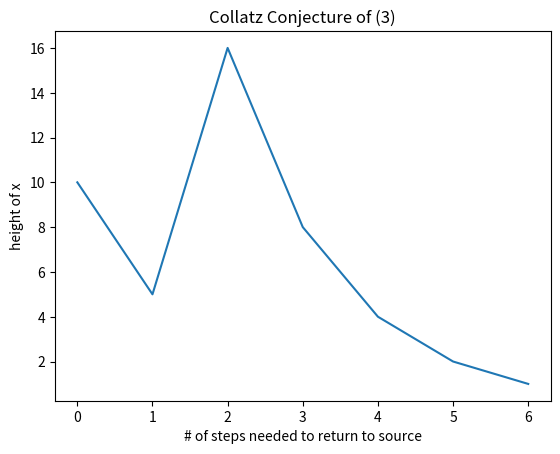
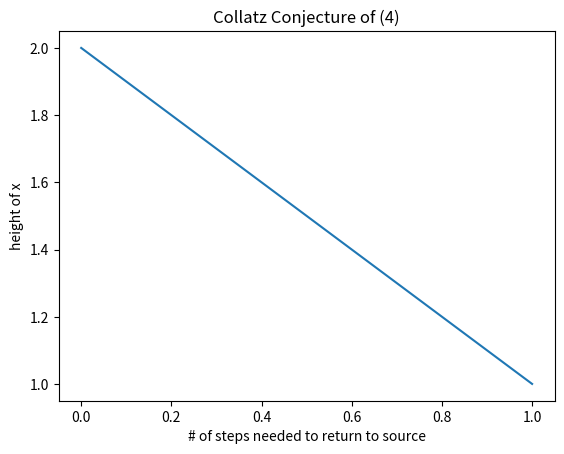
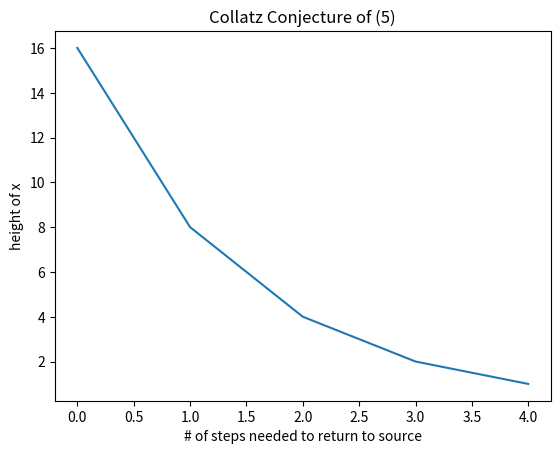
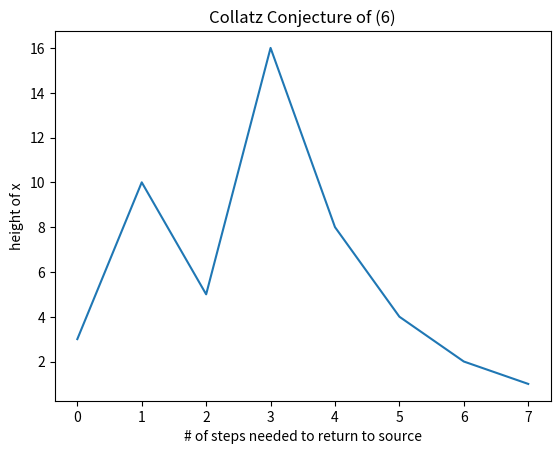
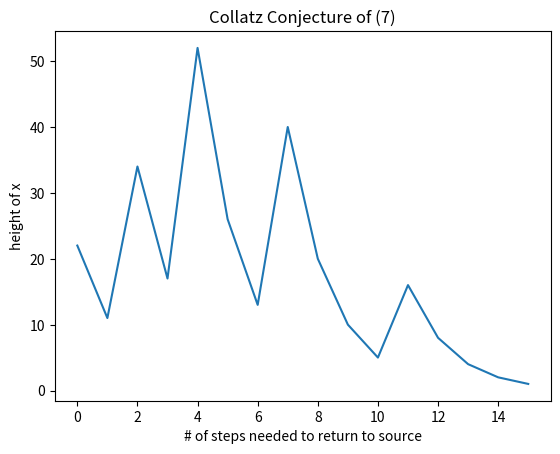
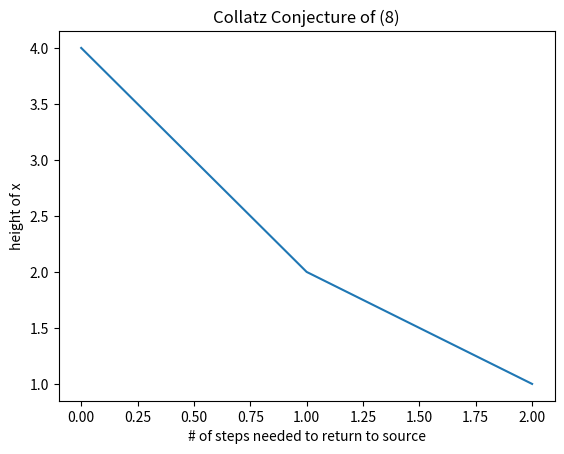
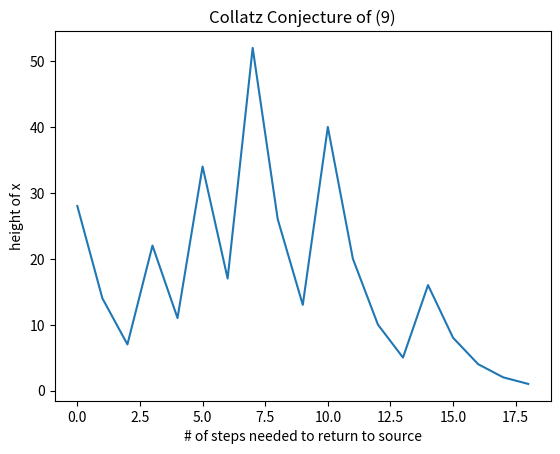
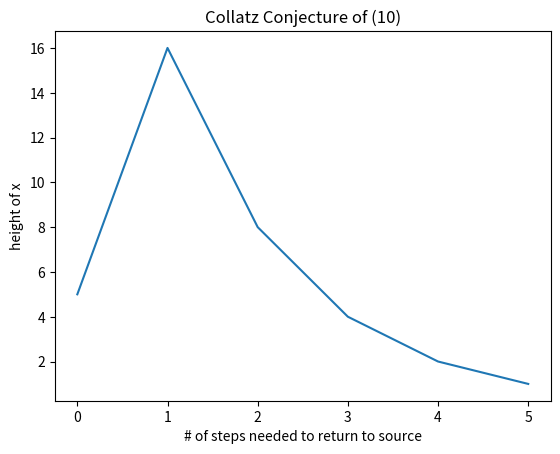
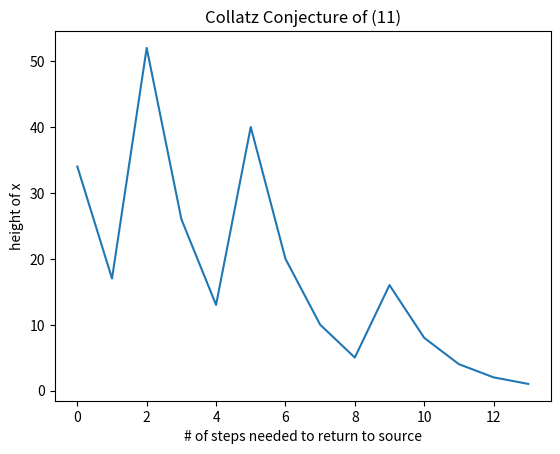
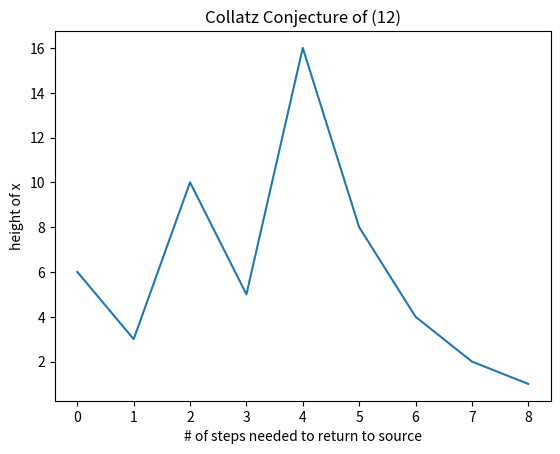
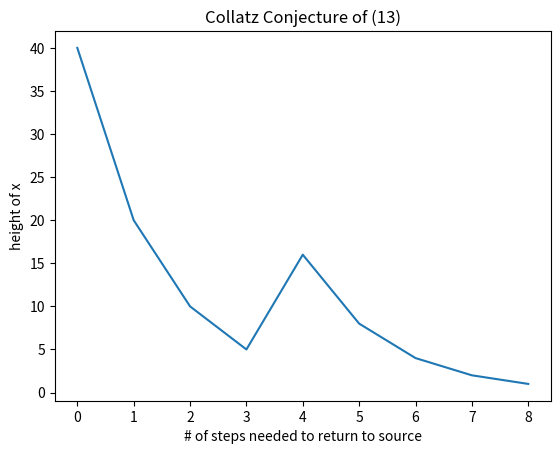
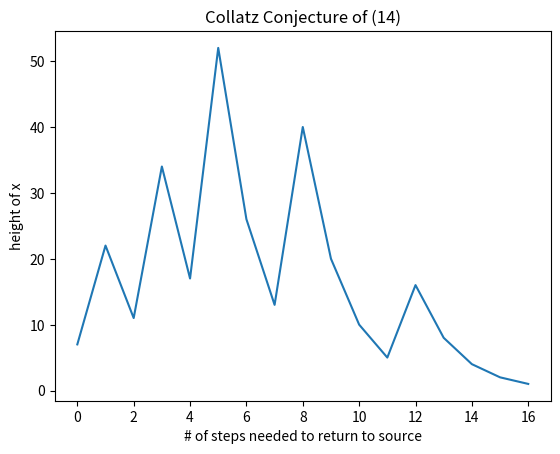
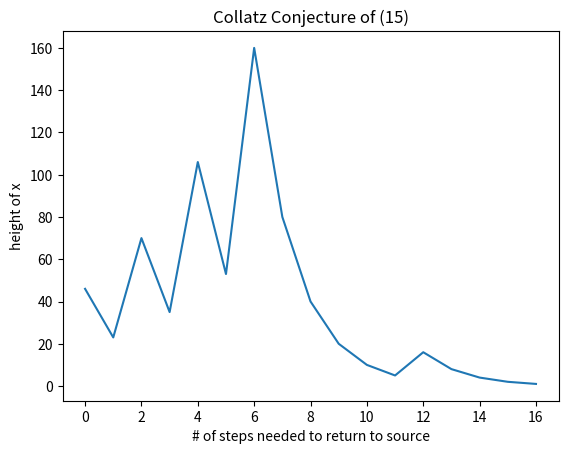
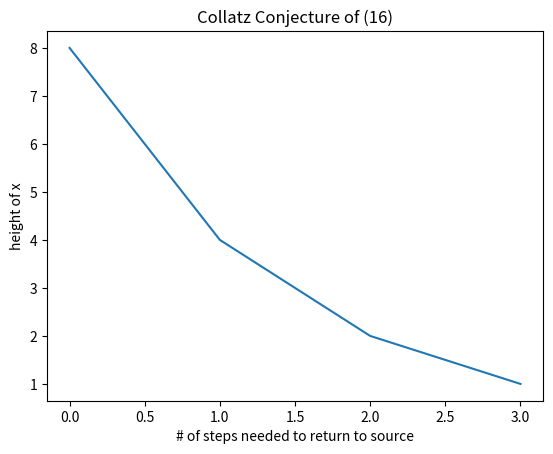
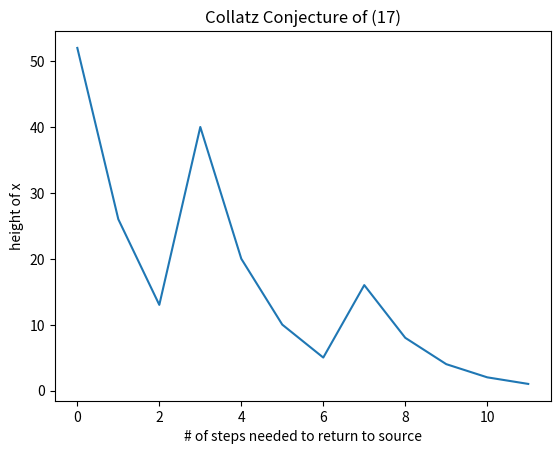
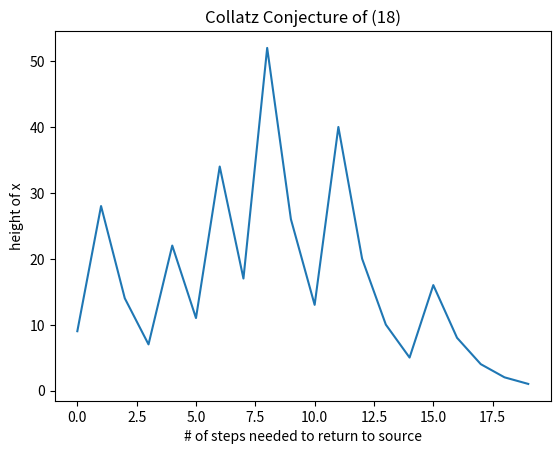

Reproduce these figures in Python, in order.
# [redacted]
# @Date:   29-08-2020
# [redacted]
# @Project: Python Challenge
# @Last modified by:   two_0
# @Last modified time: 30-08-2020
# @License: https://github.com/Rightside-Two-0/Rightside_Two.0/blob/master/LICENSE
# @Copyright: Copyright 2020 © - All Rights Reserved
'''
Collatz conjecture states that all numbers return to 1 after the
repeated rules; if x is odd: 3x+1 else x/2
'''
def collatz(number):
    range_numbers = []
    steps = 0
    while number > 1:
        if number % 2 == 0:
            number = number/2
            range_numbers.append(number)
            steps += 1
        else:
            number = 3*number+1
            range_numbers.append(number)
            steps += 1
    return range_numbers, steps
#~~~~Rightside~Two~~~~~~~~~~~~~~~~~>
import matplotlib.pyplot as plt
for index in range(3, 34):
    fig = plt.figure()
    x = range(collatz(index)[1])
    y = collatz(index)[0]
    plt.title('Collatz Conjecture of ('+str(index)+')')
    plt.ylabel('height of x')
    plt.xlabel('# of steps needed to return to source')
    plt.plot(x,y)
